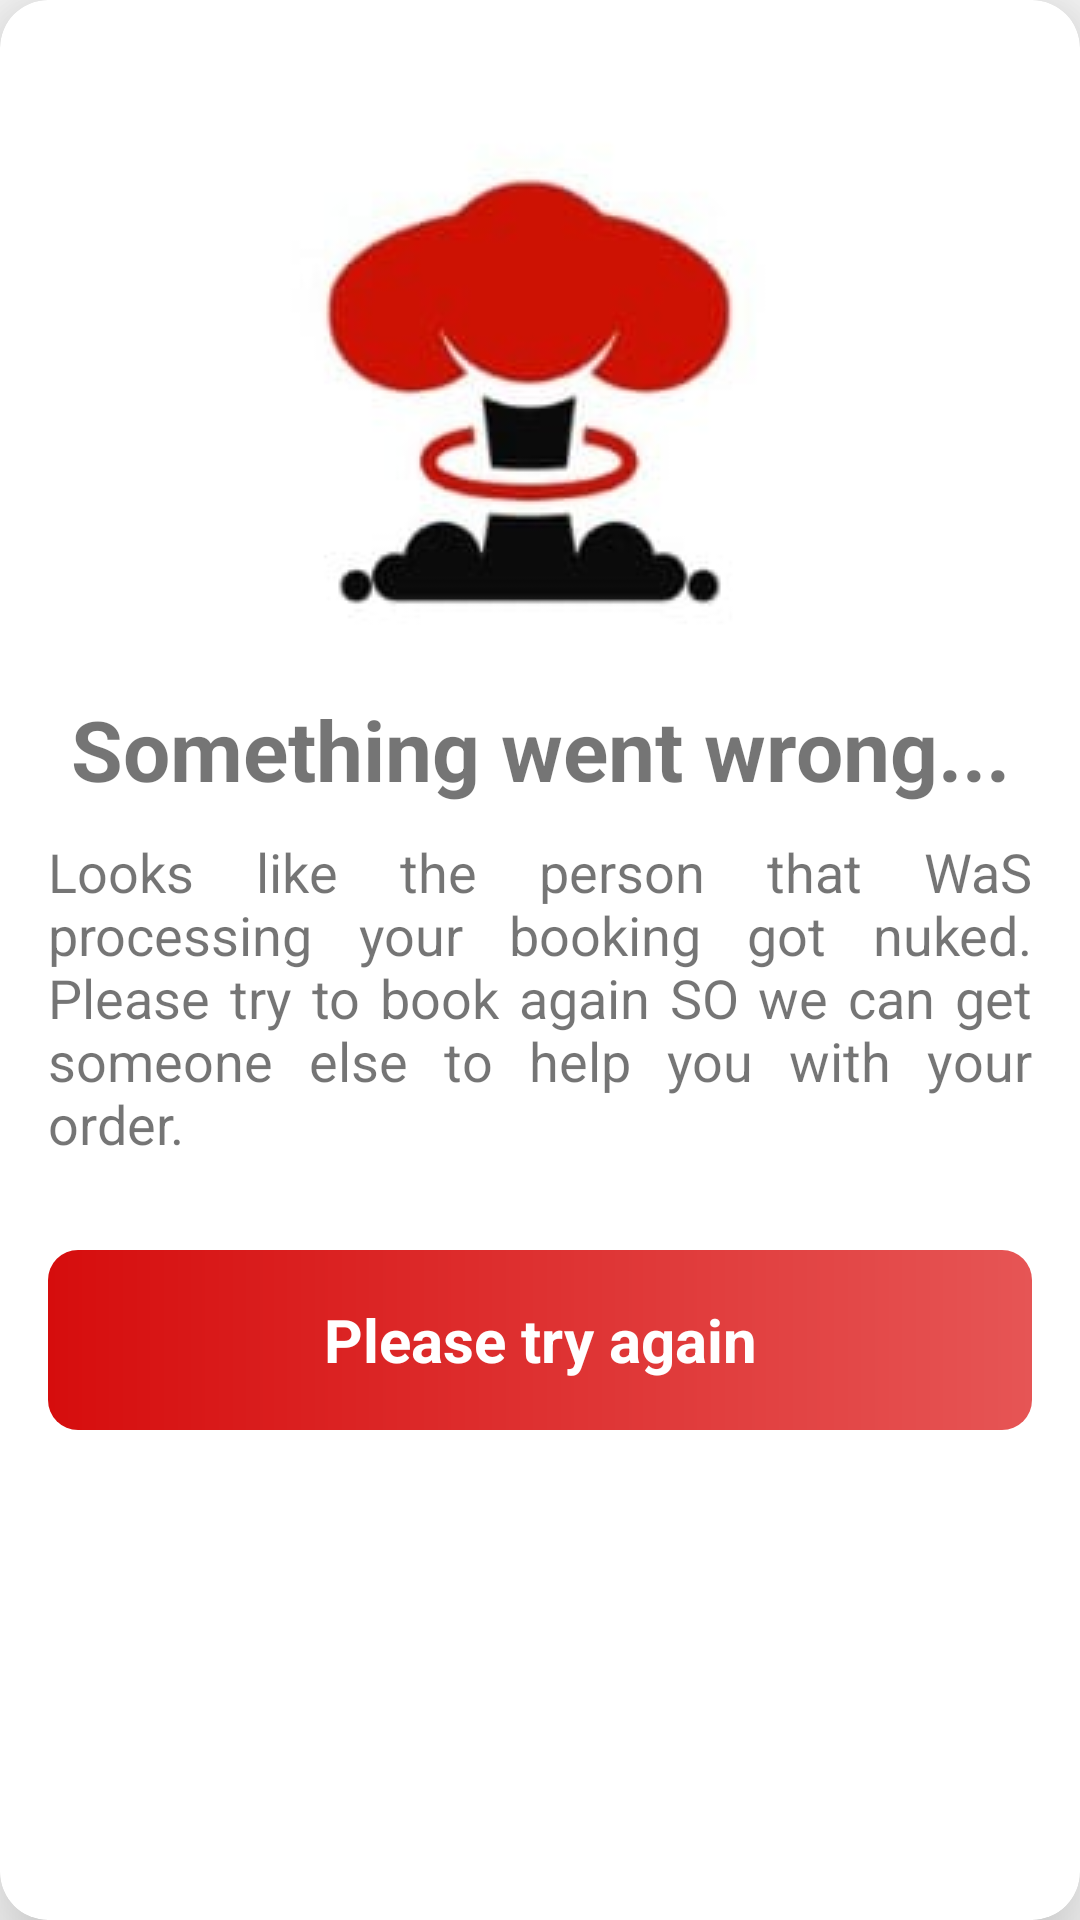

The Android layout XML behind this screen, and the referenced resources:
<!-- AndroidManifest.xml: application theme Theme.QuickCarHire -->
<!-- res/layout/worng_alert_dialog.xml -->
<?xml version="1.0" encoding="utf-8"?>
<androidx.cardview.widget.CardView xmlns:android="http://schemas.android.com/apk/res/android"
    xmlns:app="http://schemas.android.com/apk/res-auto"
    android:id="@+id/cardView"
    android:layout_width="match_parent"
    android:layout_height="wrap_content"
    android:layout_marginLeft="15dp"
    android:layout_marginTop="20dp"
    android:layout_marginRight="15dp"
    android:background="@android:color/black"
    android:foreground="?android:attr/selectableItemBackground"
    app:cardCornerRadius="16dp"
    app:cardElevation="20dp"
    app:cardUseCompatPadding="false">

    <LinearLayout
        android:layout_width="match_parent"
        android:layout_height="match_parent"
        android:orientation="vertical"
        android:padding="16dp">

        <ImageView
            android:id="@+id/imageView8"
            android:layout_width="match_parent"
            android:layout_height="wrap_content"
            app:srcCompat="@drawable/worng" />

        <TextView
            android:id="@+id/textView20"
            android:layout_width="match_parent"
            android:layout_height="wrap_content"
            android:layout_gravity="center"
            android:textAlignment="center"
            android:textSize="28dp"
            android:textStyle="bold"
            android:text="Something went wrong..." />

        <TextView
            android:id="@+id/textView22"
            android:layout_marginTop="10dp"
            android:layout_width="match_parent"
            android:layout_height="wrap_content"
            android:textSize="18dp"
            android:justificationMode="inter_word"
            android:text="Looks like the person that WaS processing
your booking got nuked. Please try to book
again SO we can get someone else to help
you with your order." />


        <TextView
            android:id="@+id/tryagain"
            android:layout_width="match_parent"
            android:layout_height="60dp"
            android:layout_marginTop="30dp"
            android:background="@drawable/btn_red"
            android:gravity="center"
            android:text="Please try again"
            android:textColor="@color/white"
            android:textSize="20sp"
            android:textStyle="bold" />

    </LinearLayout>
</androidx.cardview.widget.CardView>
<!-- resources referenced by this layout -->
<resources>
  <color name="white">#FFFFFFFF</color>
  <!-- drawable btn_red (drawable) -->
  <?xml version="1.0" encoding="utf-8"?>
  <shape xmlns:android="http://schemas.android.com/apk/res/android" android:shape="rectangle">
      <gradient android:startColor="#D60D0D" android:endColor="#E65555" android:type="linear"/>
  
      <corners android:radius="10dp"/>
  
  </shape>
  <!-- drawable worng: jpg bitmap (drawable, 4372 bytes) -->
  <style name="Theme.QuickCarHire" parent="Base.Theme.QuickCarHire" />
  <style name="Base.Theme.QuickCarHire" parent="Theme.AppCompat.DayNight.DarkActionBar">
          
          
  
      </style>
</resources>
